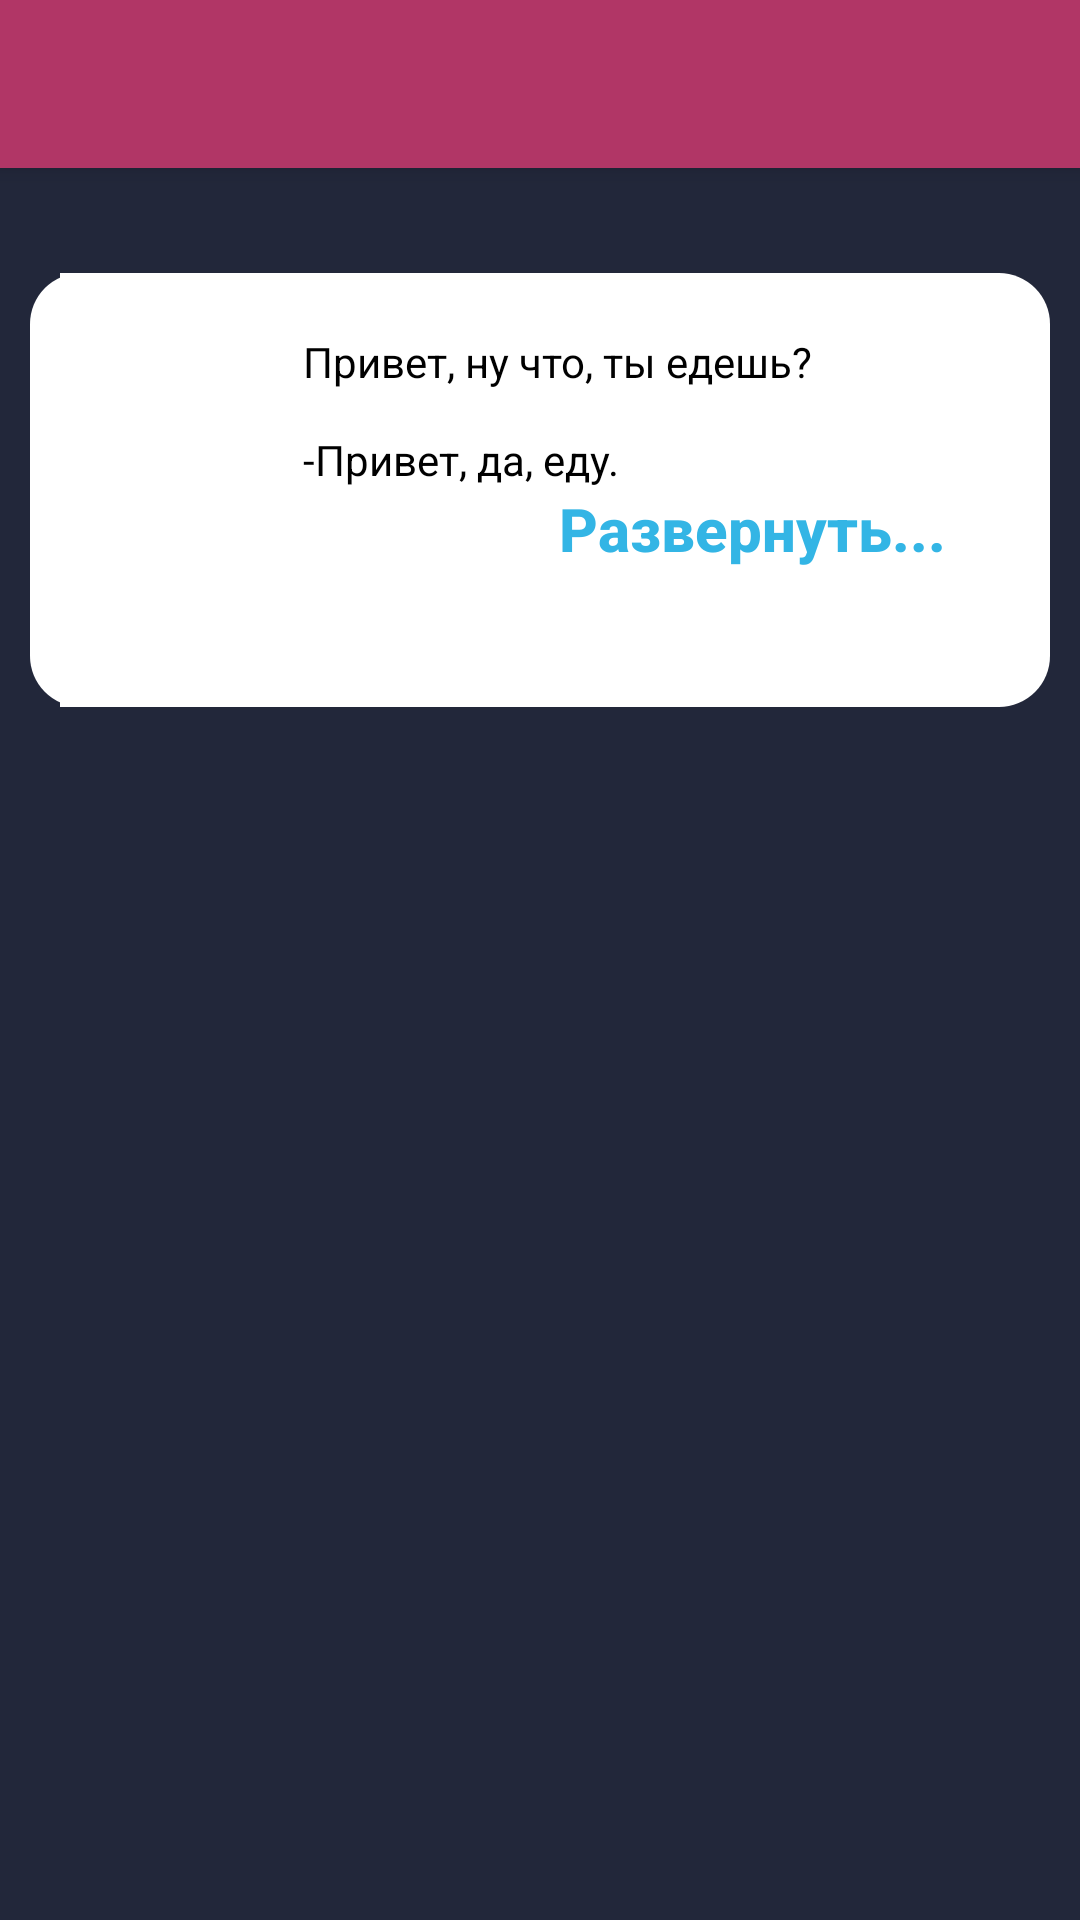

The Android layout XML behind this screen, and the referenced resources:
<!-- AndroidManifest.xml: application theme AppTheme -->
<!-- res/layout/activity_phone_seven.xml -->
<?xml version="1.0" encoding="utf-8"?>
<LinearLayout
    xmlns:android="http://schemas.android.com/apk/res/android"
    xmlns:app="http://schemas.android.com/apk/res-auto"
    xmlns:tools="http://schemas.android.com/tools"
    android:layout_width="match_parent"
    android:layout_height="match_parent"
    android:background="@color/colorPrimaryDark"
    tools:context=".PhoneActivitySeven"
    android:orientation="vertical" >


    <androidx.appcompat.widget.Toolbar
        android:id="@+id/toolbar"
        android:layout_width="match_parent"
        android:layout_height="?attr/actionBarSize"
        android:background="?attr/colorPrimary"
        android:elevation="4dp"
        android:popupTheme="@style/ThemeOverlay.AppCompat.Light"
        android:theme="@style/ThemeOverlay.AppCompat.ActionBar"
        app:layout_constraintEnd_toEndOf="parent"
        app:layout_constraintStart_toStartOf="parent"
        app:layout_constraintTop_toTopOf="parent">
    </androidx.appcompat.widget.Toolbar>

    <ScrollView
        android:layout_width="match_parent"
        android:layout_height="match_parent"
        android:layout_marginRight="10dp"
        android:layout_marginLeft="10dp"
        android:layout_marginBottom="45dp"
        app:layout_constraintEnd_toEndOf="parent"
        app:layout_constraintStart_toStartOf="parent"
        app:layout_constraintTop_toTopOf="parent">


        <LinearLayout
            android:id="@+id/layout"
            android:layout_width="wrap_content"
            android:layout_height="wrap_content"
            android:layout_marginTop="35dp"
            android:background="@drawable/rect"
            android:orientation="horizontal">

            <ImageButton
                android:id="@+id/play"
                android:layout_width="81dp"
                android:layout_height="match_parent"
                android:layout_gravity="left"
                android:layout_marginLeft="10dp"
                android:background="@color/white"
                app:layout_constraintStart_toStartOf="parent"
                app:layout_constraintTop_toBottomOf="@+id/toolbar"
                app:srcCompat="@drawable/ic_play1" />

            <LinearLayout
                android:layout_width="wrap_content"
                android:layout_height="wrap_content"
                android:orientation="vertical">

                <TextView
                    android:id="@+id/tvSongDes7"
                    android:layout_width="match_parent"
                    android:layout_height="wrap_content"
                    android:layout_marginTop="20dp"
                    android:maxLines="3"
                    android:text="@string/tvSongDes7"
                    android:textColor="@color/black" />

                <Button
                    android:id="@+id/btShowmore"
                    android:layout_width="match_parent"
                    android:layout_height="wrap_content"
                    android:layout_marginRight="35dp"
                    android:layout_marginBottom="25dp"
                    android:background="@android:color/transparent"
                    android:gravity="right"
                    android:text="Развернуть..."
                    android:textAllCaps="false"
                    android:textColor="@android:color/holo_blue_light"
                    android:textSize="20sp"
                    android:textStyle="bold" />

            </LinearLayout>
        </LinearLayout>


    </ScrollView>
</LinearLayout>
<!-- resources referenced by this layout -->
<resources>
  <color name="black">#000000</color>
  <color name="colorPrimaryDark">#22273A</color>
  <color name="white">#FFFFFF</color>
  <!-- drawable rect (drawable) -->
  <?xml version="1.0" encoding="utf-8"?>
  <shape xmlns:android="http://schemas.android.com/apk/res/android"
      android:shape="rectangle" >
  
  
      <gradient
          android:angle="90"
          android:startColor="@color/white"
          android:endColor="@color/white"
          android:type="linear"/>
  
  
      <corners android:radius="17dp" />
  </shape>
  <string name="tvSongDes7">
          Привет, ну что, ты едешь?
          \n
          \n-Привет, да, еду.
          \n
          \nОтлично. Скоро будешь?
          \n
          \n-Да, минут через ... буду.
          \n
          \nНу понятно, я понял примерно. А что у тебя голос како-то нервный? Все нормально?
          \n
          \n-Так себе, приеду - расскажу.
          \n
          \nНу ладно. Скинь мне на всякий случай номер машины и геопозицию свою.
          \n
          \n-Уже скинул(а).
          \n
          \nХах, хорошо. Все собрались, тебя только ждем.
              Нам сейчас до магазина дойти надо будет, кое-что к столу докупить.
              Давай, дождусь тебя у дома, встречу как раз, и вместе сходим.
          \n
          \n-Давай, окей.
          \n
          \nНу отлично. Я собираюсь тогда, буду ждать тебя у дома.
          \n
          \n-Давай.
          \n
          \nДавай, пока.
          \n
          \n-Пока.
          \n
          \n
          \nАвтор: @arontaro
          \n
  
  
      </string>
  <style name="AppTheme" parent="Theme.AppCompat.Light.NoActionBar">
          
          <item name="colorPrimary">@color/colorPrimary</item>
          <item name="colorPrimaryDark">@color/colorPrimaryDark</item>
          <item name="colorAccent">@color/colorAccent</item>
      </style>
  <color name="colorPrimary">#B13666</color>
  <color name="colorAccent">#FF4081</color>
</resources>
